Run: headless pygame with SDL's dummy video driver; simulated clock (each Clock.tick advances the game by its frame time, no real sleeping); random seed 0; keys injected as events and as key.get_pressed() state; no mouse input.
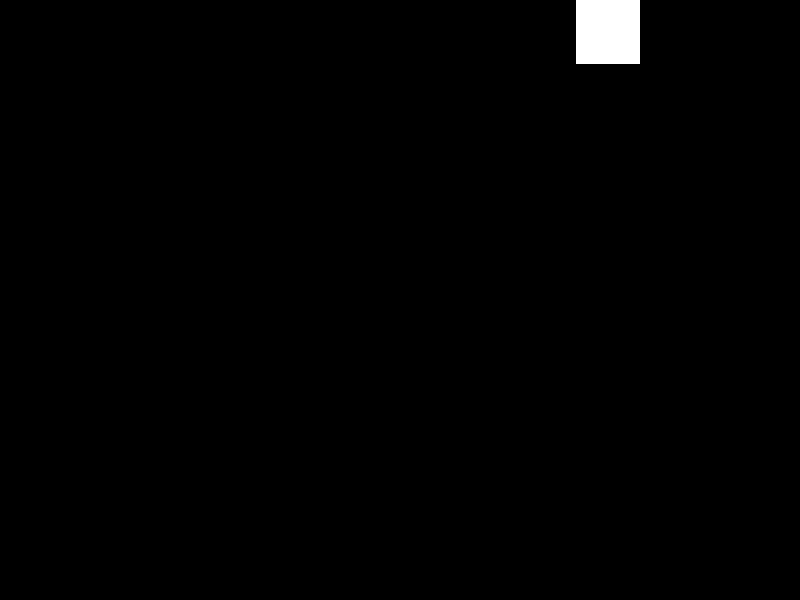
Frame 1 of 4 · flips 1–60 · no input
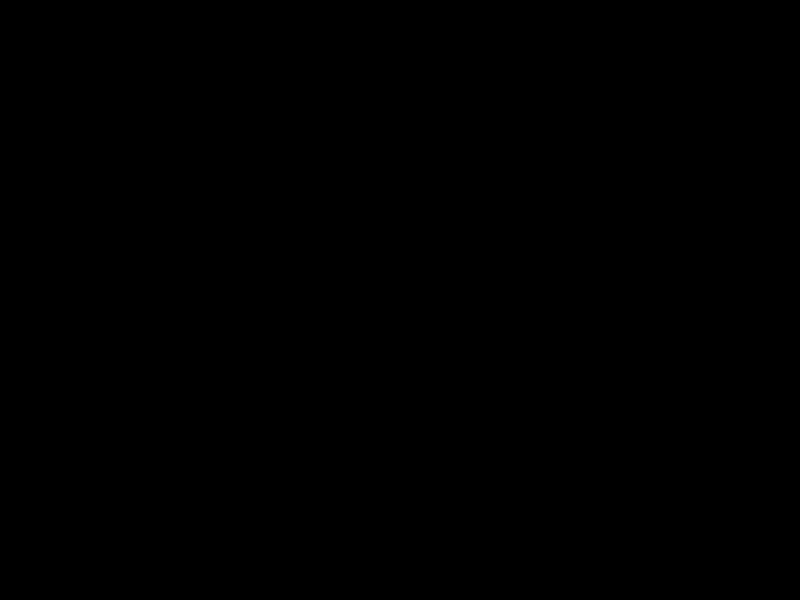
Frame 2 of 4 · flips 61–180 · tapped SPACE, RETURN · held RIGHT (→), D
Frame 3 of 4 · flips 181–300 · held DOWN (↓), S · screen unchanged from frame 2, image omitted
Frame 4 of 4 · flips 301–420 · held LEFT (←), A, UP (↑), W · screen unchanged from frame 3, image omitted

The pygame program that drew these frames:

# File created by Max Kanter
'''
File created by:  Chris  Cozort

This series of files will include a step by step process for creating a basic pygame-based game in python

RESOURCE: https://www.w3schools.com/python/default.asp 

On installing pygame: 
Pygame isn't updated for python 3.11, but you 
can still install a pre-version with pip install pygame --pre

Scavenger hunt: Comment on the following items as you see them below:
- Variables- contains infromation storing data values 
- Data Types
- Numbers- One of three different number types int, float, complex
- Strings- Text that is surrounded by quotation marks, single or double quote marks are equal
- Booleans- An expression giving one of two answers: true or false
- Operators- Math related numeric values to preform common mathematical functions ex. +, -, *, /
- Tuples- Multiple items stored in one line, divided by commas 
- While loops- 2 different loop commands, while, for, will execute command if statment is true
- For loops- The for loop repeats statements
- If Else Conditional statements
- Functions- Defenition of a word 
****BONUS****
- Classes
'''
# 
import pygame as pg

from pygame.sprite import Sprite

from random import *

from math import *

import os


vec = pg.math.Vector2

"""
From https://www.geeksforgeeks.org/__file__-a-special-variable-in-python/ 
A double underscore variable in Python is usually referred to as a dunder. A dunder variable is a 
variable that Python has defined so that it can use it in a “Special way”. 
This Special way depends on the variable that is being used.
The variable below __file__ is a variable that contains the path to the module that is currently being imported.
"""
# file for game 
game_folder = os.path.dirname(__file__)
img_folder = os.path.join(game_folder, 'images')
# Bool will decide whether true and false
print("here's the current game folder", game_folder)
print("here's the current game folder", img_folder)
# Variable that declares the width of the game screen
WIDTH = 800
# Variable or number that decalres the height of the game screen
HEIGHT = 600
# Variable delcares amount of frames recived per second on game screen. 
FPS = 30
# tuple that creates an RGB value that pygame uses
# tuple is variable 
# (0,0,0) is a tuple, repating duplicate items
BLACK = (0,0,0)
# 
WHITE = (255,255,255)
TILESIZE = 64
#   
x = 0
y = 0

pg.init()
screen = pg.display.set_mode((WIDTH, HEIGHT))
# string 
pg.display.set_caption("My First Pygame...")
clock = pg.time.Clock()

# boolean value that determines if the game is running
running = True
# rate that the white tile moves across screeen display
speed = 5

while running:
    clock.tick(FPS)

    for event in pg.event.get():
        if event.type == pg.QUIT:

            running = False
    
    ##### UPDATE #####
    x += speed * FPS/1000
    # y += speed * FPS/1000
    rect = pg.Rect(x * TILESIZE, y * TILESIZE, TILESIZE, TILESIZE)
    
    #####  DRAW  #####
    screen.fill(BLACK)
    pg.draw.rect(screen, WHITE, rect)

    pg.display.flip()

pg.quit()
